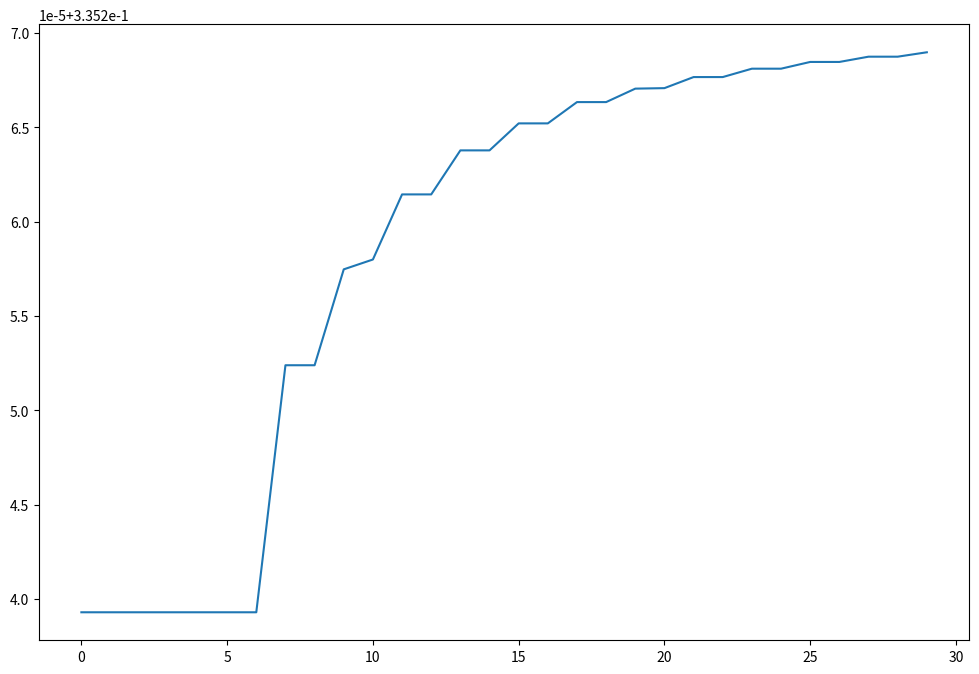
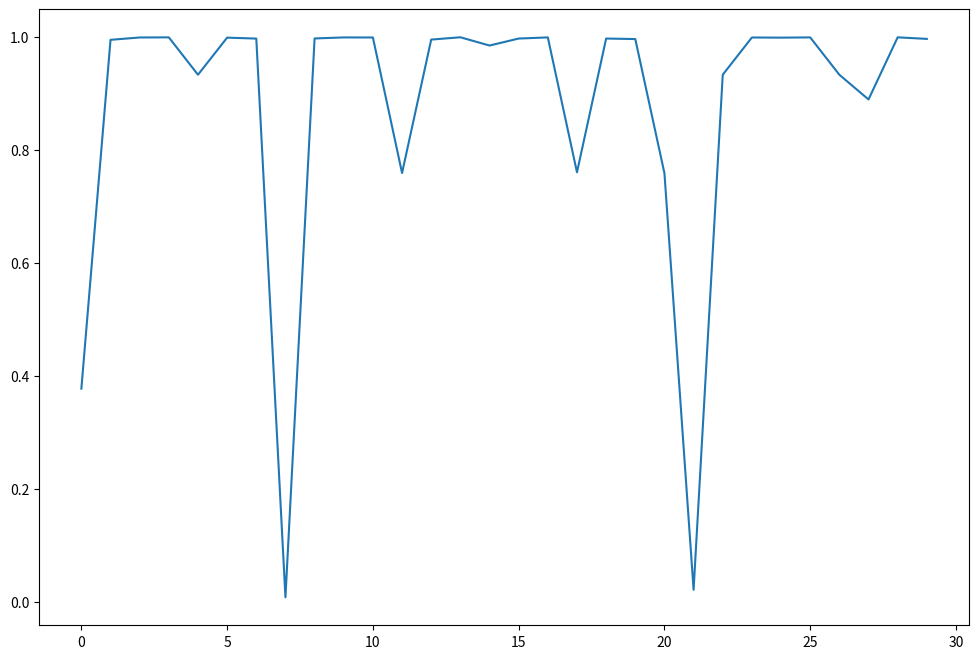

Write the Python code that produced these figures, in order.
import math
import random
import matplotlib.pyplot as plt
import numpy as np
import sys

def exibir_sumario_resultados(solucao, custos):
    print('Valor X:', solucao[custos.index(max(custos))])
    print('maior custo', max(custos))
    print('média', np.mean(custos))
    print('desvio', np.std(custos))
    plotar_busca(custos)

def plotar_busca(resultados):
    t = np.arange(0.0, len(resultados), 1)
    
    plt.figure(figsize=(12,8))
    plt.plot(t, resultados)
    plt.show()

def funcao_custo(x):
    custo = 2 ** (-2 *((((x-0.1) / 0.9)) ** 2)) * ((math.sin(5*math.pi*x)) ** 6)
    return custo

def get_vizinhos(solucao, tx_aprendizado = 1):
    vizinhos = []
    constante = 0.005 / tx_aprendizado
    vizinho_superior = solucao + constante if solucao + constante < 1 else solucao
    vizinho_inferior = solucao - constante if solucao - constante > 0 else solucao
    
    vizinhos.append(vizinho_superior)
    vizinhos.append(vizinho_inferior)
    return vizinhos

def hill_climbing(funcao_custo, solucao_inicial, tx_aprendizado):
    # random.seed(a=0)
    solucao = solucao_inicial

    custos = []
    count = 0
    parar_no_plato = 0

    while count <= 400:
        vizinhos = get_vizinhos(solucao, tx_aprendizado)
        
        atual = funcao_custo(solucao)
        melhor = atual 
        solucao_atual = solucao
        custos.append(atual)

        for i in range(len(vizinhos)):
            custo = funcao_custo(vizinhos[i])
            if custo >= melhor:
                parar_no_plato = parar_no_plato + 1 if custo == melhor else 0
                melhor = custo
                solucao = vizinhos[i]

        count += 1
        if melhor == atual and solucao_atual == solucao or parar_no_plato == 20:
            if parar_no_plato == 20: print('plato')
            break

    return solucao, custos

def get_valor_aleatorio(espaco, x=0):
    inicio = random.random()
    valor = []
    
    for i in espaco:
        diferenca = i - inicio
        if diferenca > 0.05 or diferenca < -0.05:
            valor.append(diferenca)

    if len(valor) == len(espaco) or x > 300:
        return inicio
    else:
        return get_valor_aleatorio(espaco, x = x + 1)

custos = []
solucao = []
espaco_solucao = []

for i in range(30):
    # espaco_solucao.append(get_valor_aleatorio(espaco_solucao)) não gerou melhoras
    
    solucao_subida_encosta = hill_climbing(funcao_custo, solucao[custos.index(max(custos))] if len(custos) > 0 else random.random(), i + 1)
    solucao.append(solucao_subida_encosta[0])
    custos.append(max(solucao_subida_encosta[1]))

exibir_sumario_resultados(solucao, custos)

def simulated_annealing(funcao_custo, temperatura = 100, resfriamento = 0.95):
    #random.seed(a=0)
    solucao = random.random()
    custos = []
    parar_no_plato = 0

    while temperatura > 0.1:
        vizinhos = get_vizinhos(solucao)
        
        atual = funcao_custo(solucao)
        melhor = atual 
        solucao_atual = solucao
        custos.append(atual)

        for i in range(len(vizinhos)):
            
            if parar_no_plato == 20:
                break

            custo = funcao_custo(vizinhos[i])
            probabilidade = pow(math.e, (custo - melhor) / temperatura) #preciso encontrar uma temperatura na mesma escala para não deixar o p sempre altissimo
            
            if custo >= melhor or random.random() < probabilidade:
                parar_no_plato = parar_no_plato + 1 if solucao_atual == solucao else 0
                melhor = custo
                solucao = vizinhos[i]
               
        temperatura = temperatura * resfriamento

    return solucao, custos

custos = []
solucao = []

for i in range(30):
    solucao_tempera_simulada = simulated_annealing(funcao_custo)
    solucao.append(solucao_tempera_simulada[0])
    custos.append(max(solucao_tempera_simulada[1]))

exibir_sumario_resultados(solucao, custos)

def mutacao(solucao):
    constante = 0.005

    if random.random() < 0.5:
        mutante = solucao - constante if solucao - constante > 0 else solucao
    else:
        mutante = solucao + constante if solucao + constante < 1 else solucao
    
    return mutante

def crossover(solucao1, solucao2):
    crossed = (solucao1 + solucao2) / 2
    return crossed

def genetico(funcao_custo, tamanho_populacao = 50, p_mutacao = 0.2, elitismo = 0.2, geracoes=100):
    populacao = []
    for i in range(tamanho_populacao):
        populacao.append(random.random())
    
    numero_elitismo = int(elitismo * tamanho_populacao)
    
    for i in range(geracoes):
        custos = [(funcao_custo(individuo), individuo) for individuo in populacao]
        custos.sort(reverse=True)
        individuos_ordenados = [individuos for (custo, individuos) in custos]
        
        populacao = individuos_ordenados[0:numero_elitismo]
    
        while len(populacao) < tamanho_populacao:
            if random.random() < p_mutacao:
                individuo_selecionado = random.randint(0, numero_elitismo)
                populacao.append(mutacao(individuos_ordenados[individuo_selecionado]))
            else:
                individuo1 = random.randint(0, numero_elitismo)
                individuo2 = random.randint(0, numero_elitismo)
                populacao.append(crossover(individuos_ordenados[individuo1], 
                                           individuos_ordenados[individuo2]))
    return custos[0][0], custos[0][1]

# melhor_custo, x = genetico(funcao_custo)
# print(melhor_custo, x)